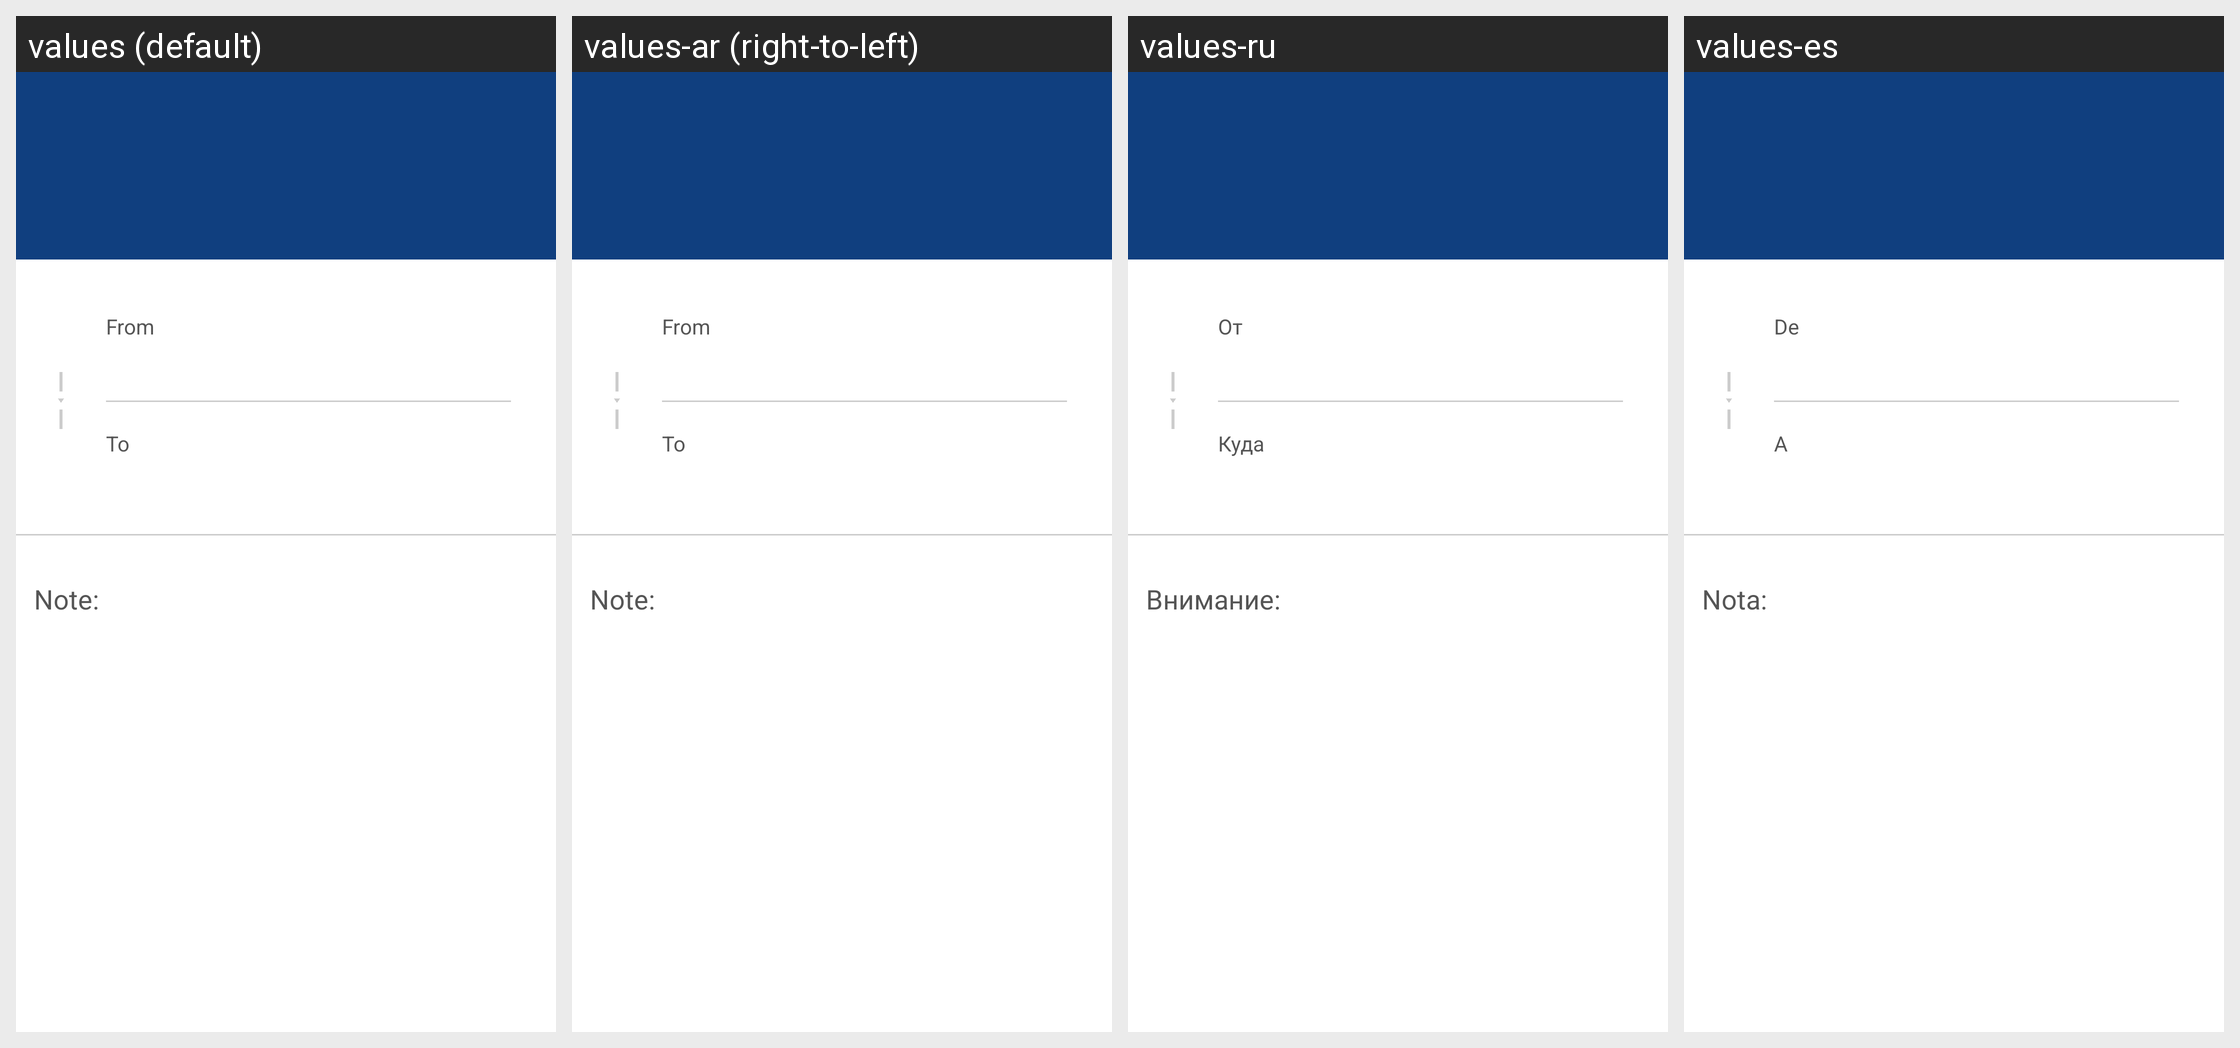

Strings drawn on this Android screen and how each of the app's shown locales translates them:
Android screen res/layout/fragment_transactiondetails.xml rendered under 4 locales, left to right: values (default), values-ar (right-to-left), values-ru, values-es. Device: Nexus 5 (rendered at 1080×1920; each locale shown at half size, 540×960, under a caption strip naming it); theme Theme.Coinbase.
Other locales in the repository, not shown: values-ac, values-cs, values-de, values-el, values-fi, values-fr, values-id, values-in, values-it, values-ja, values-ko, values-lt, values-nl, values-pl, values-pt, values-pt-rBR, values-pt-rPT, values-ro, values-th, values-zh, values-zh-rCN, values-zh-rTW.
Strings drawn on this screen, with the default value and each locale's value (text and hints the layout hard-codes, and strings that could not be matched under every locale, appear in the picture but are not listed):

transactiondetails_from_label
  values: From
  values-ar: From  [not translated; the default value is used]
  values-ru: От
  values-es: De

transactiondetails_to_label
  values: To
  values-ar: To  [not translated; the default value is used]
  values-ru: Куда
  values-es: A

note_label
  values: Note:
  values-ar: Note:  [not translated; the default value is used]
  values-ru: Внимание:
  values-es: Nota:
